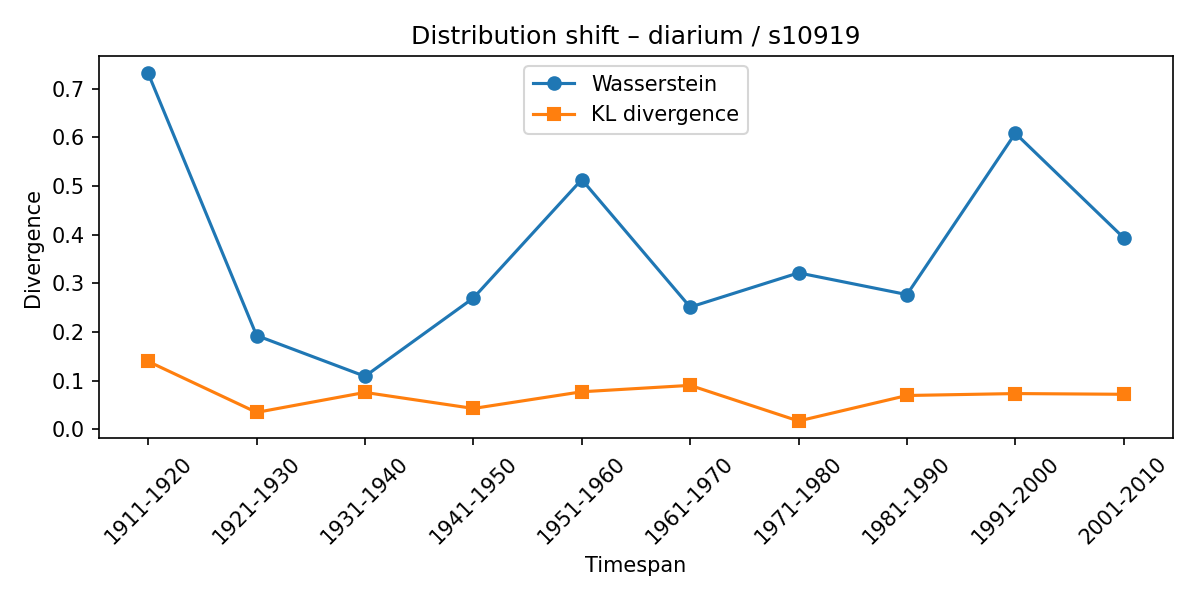

Data behind this chart, as committed beside it:
synset, lexeme, from_timespan, to_timespan, wasserstein, kl_divergence
s10919, diarium, 1901-1910, 1911-1920, 0.7312, 0.1394
s10919, diarium, 1911-1920, 1921-1930, 0.1927, 0.03476
s10919, diarium, 1921-1930, 1931-1940, 0.1089, 0.0758
s10919, diarium, 1931-1940, 1941-1950, 0.2698, 0.04284
s10919, diarium, 1941-1950, 1951-1960, 0.5131, 0.07713
s10919, diarium, 1951-1960, 1961-1970, 0.2511, 0.09029
s10919, diarium, 1961-1970, 1971-1980, 0.3214, 0.01706
s10919, diarium, 1971-1980, 1981-1990, 0.2768, 0.06947
s10919, diarium, 1981-1990, 1991-2000, 0.6082, 0.07344
s10919, diarium, 1991-2000, 2001-2010, 0.3934, 0.07195
